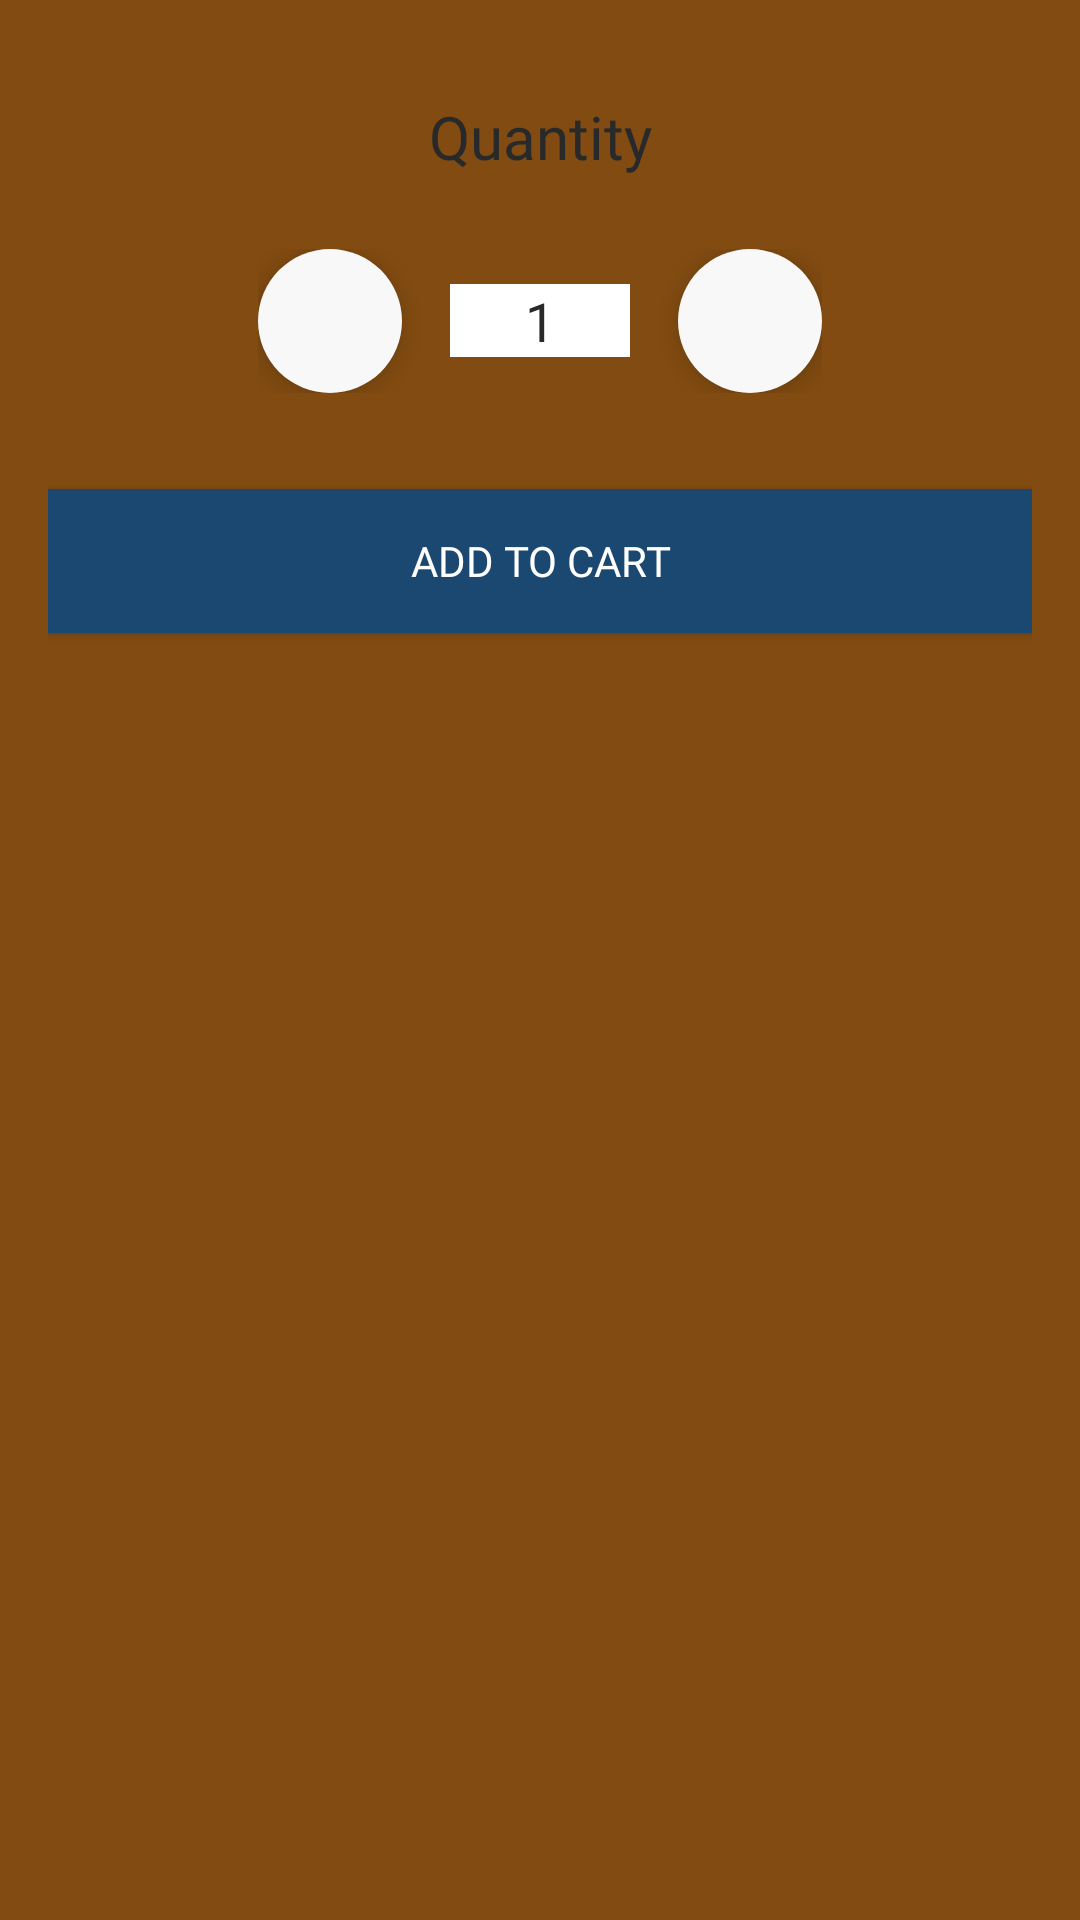

The Android layout XML behind this screen, and the referenced resources:
<!-- AndroidManifest.xml: application theme Theme.Lcsoftsim -->
<!-- res/layout/fragment_add_to_bag.xml -->
<?xml version="1.0" encoding="utf-8"?>
<androidx.constraintlayout.widget.ConstraintLayout
    xmlns:android="http://schemas.android.com/apk/res/android"
    xmlns:app="http://schemas.android.com/apk/res-auto"
    xmlns:tools="http://schemas.android.com/tools"
    android:id="@+id/bottomSheet"
    android:layout_width="match_parent"
    android:layout_height="wrap_content"
    android:background="@color/tiers"
    android:padding="16dp">

    <TextView
        android:id="@+id/quantityTitle"
        android:layout_width="wrap_content"
        android:layout_height="wrap_content"
        android:fontFamily="@font/metropolis_semibold"
        android:text="Quantity"
        android:textColor="@color/mainText"
        android:textSize="20sp"
        app:layout_constraintTop_toTopOf="parent"
        app:layout_constraintStart_toStartOf="parent"
        app:layout_constraintEnd_toEndOf="parent"
        android:layout_marginTop="16dp"/>

    <LinearLayout
        android:id="@+id/quantitySelector"
        android:layout_width="wrap_content"
        android:layout_height="wrap_content"
        android:gravity="center"
        android:orientation="horizontal"
        app:layout_constraintTop_toBottomOf="@id/quantityTitle"
        app:layout_constraintStart_toStartOf="parent"
        app:layout_constraintEnd_toEndOf="parent"
        android:layout_marginTop="24dp">

        <LinearLayout
            android:id="@+id/minusLayout"
            android:layout_width="48dp"
            android:layout_height="48dp"
            android:background="@drawable/circle_bg"
            android:elevation="5dp"
            android:gravity="center"
            android:orientation="horizontal"
            android:layout_marginEnd="16dp">

            <ImageView
                android:layout_width="24dp"
                android:layout_height="24dp"
                android:src="@drawable/ic_baseline_remove_24"
                app:tint="@color/mainText" />
        </LinearLayout>

        <EditText
            android:id="@+id/quantityEtBottom"
            android:layout_width="60dp"
            android:layout_height="wrap_content"
            android:background="@color/white"
            android:fontFamily="@font/metropolis_regular"
            android:gravity="center"
            android:inputType="numberDecimal"
            android:text="1"
            android:textColor="@color/mainText"
            android:textSize="18sp" />

        <LinearLayout
            android:id="@+id/plusLayout"
            android:layout_width="48dp"
            android:layout_height="48dp"
            android:background="@drawable/circle_bg"
            android:elevation="5dp"
            android:gravity="center"
            android:orientation="horizontal"
            android:layout_marginStart="16dp">

            <ImageView
                android:layout_width="24dp"
                android:layout_height="24dp"
                android:src="@drawable/ic_baseline_add_24"
                app:tint="@color/mainText" />
        </LinearLayout>
    </LinearLayout>

    <Button
        android:id="@+id/addToCart_BottomSheet"
        android:layout_width="0dp"
        android:layout_height="wrap_content"
        android:layout_marginTop="32dp"
        android:background="@color/primary"
        android:text="Add to Cart"
        android:textColor="@android:color/white"
        android:fontFamily="@font/metropolis_semibold"
        app:layout_constraintTop_toBottomOf="@id/quantitySelector"
        app:layout_constraintStart_toStartOf="parent"
        app:layout_constraintEnd_toEndOf="parent" />

    <View
        android:layout_width="match_parent"
        android:layout_height="16dp"
        app:layout_constraintTop_toBottomOf="@id/addToCart_BottomSheet"
        app:layout_constraintStart_toStartOf="parent"
        app:layout_constraintEnd_toEndOf="parent" />
</androidx.constraintlayout.widget.ConstraintLayout>
<!-- resources referenced by this layout -->
<resources>
  <color name="mainText">#28292a</color>
  <color name="primary">#1A4870</color>
  <color name="tiers">#814B11</color>
  <color name="white">#FFFFFF</color>
  <!-- drawable circle_bg (drawable) -->
  <?xml version="1.0" encoding="utf-8"?>
  <shape xmlns:android="http://schemas.android.com/apk/res/android"
      android:shape="oval">
      <solid android:color="@color/backgroundwhite"/>
  
  </shape>
  <style name="Theme.Lcsoftsim" parent="Theme.MaterialComponents.DayNight.DarkActionBar">
          
          <item name="colorPrimary">@color/purple_500</item>
          <item name="colorPrimaryVariant">@color/purple_700</item>
          <item name="colorOnPrimary">@color/white</item>
          
          <item name="colorSecondary">@color/teal_200</item>
          <item name="colorSecondaryVariant">@color/teal_700</item>
          <item name="colorOnSecondary">@color/black</item>
          
          <item name="android:statusBarColor">?attr/colorPrimaryVariant</item>
          
      </style>
  <color name="backgroundwhite">#F8F8F8</color>
  <color name="purple_500">#1A4870</color>
  <color name="purple_700">#1A4870</color>
  <color name="teal_200">#F6EACB</color>
  <color name="teal_700">#F6EACB</color>
  <color name="black">#28292a</color>
</resources>
